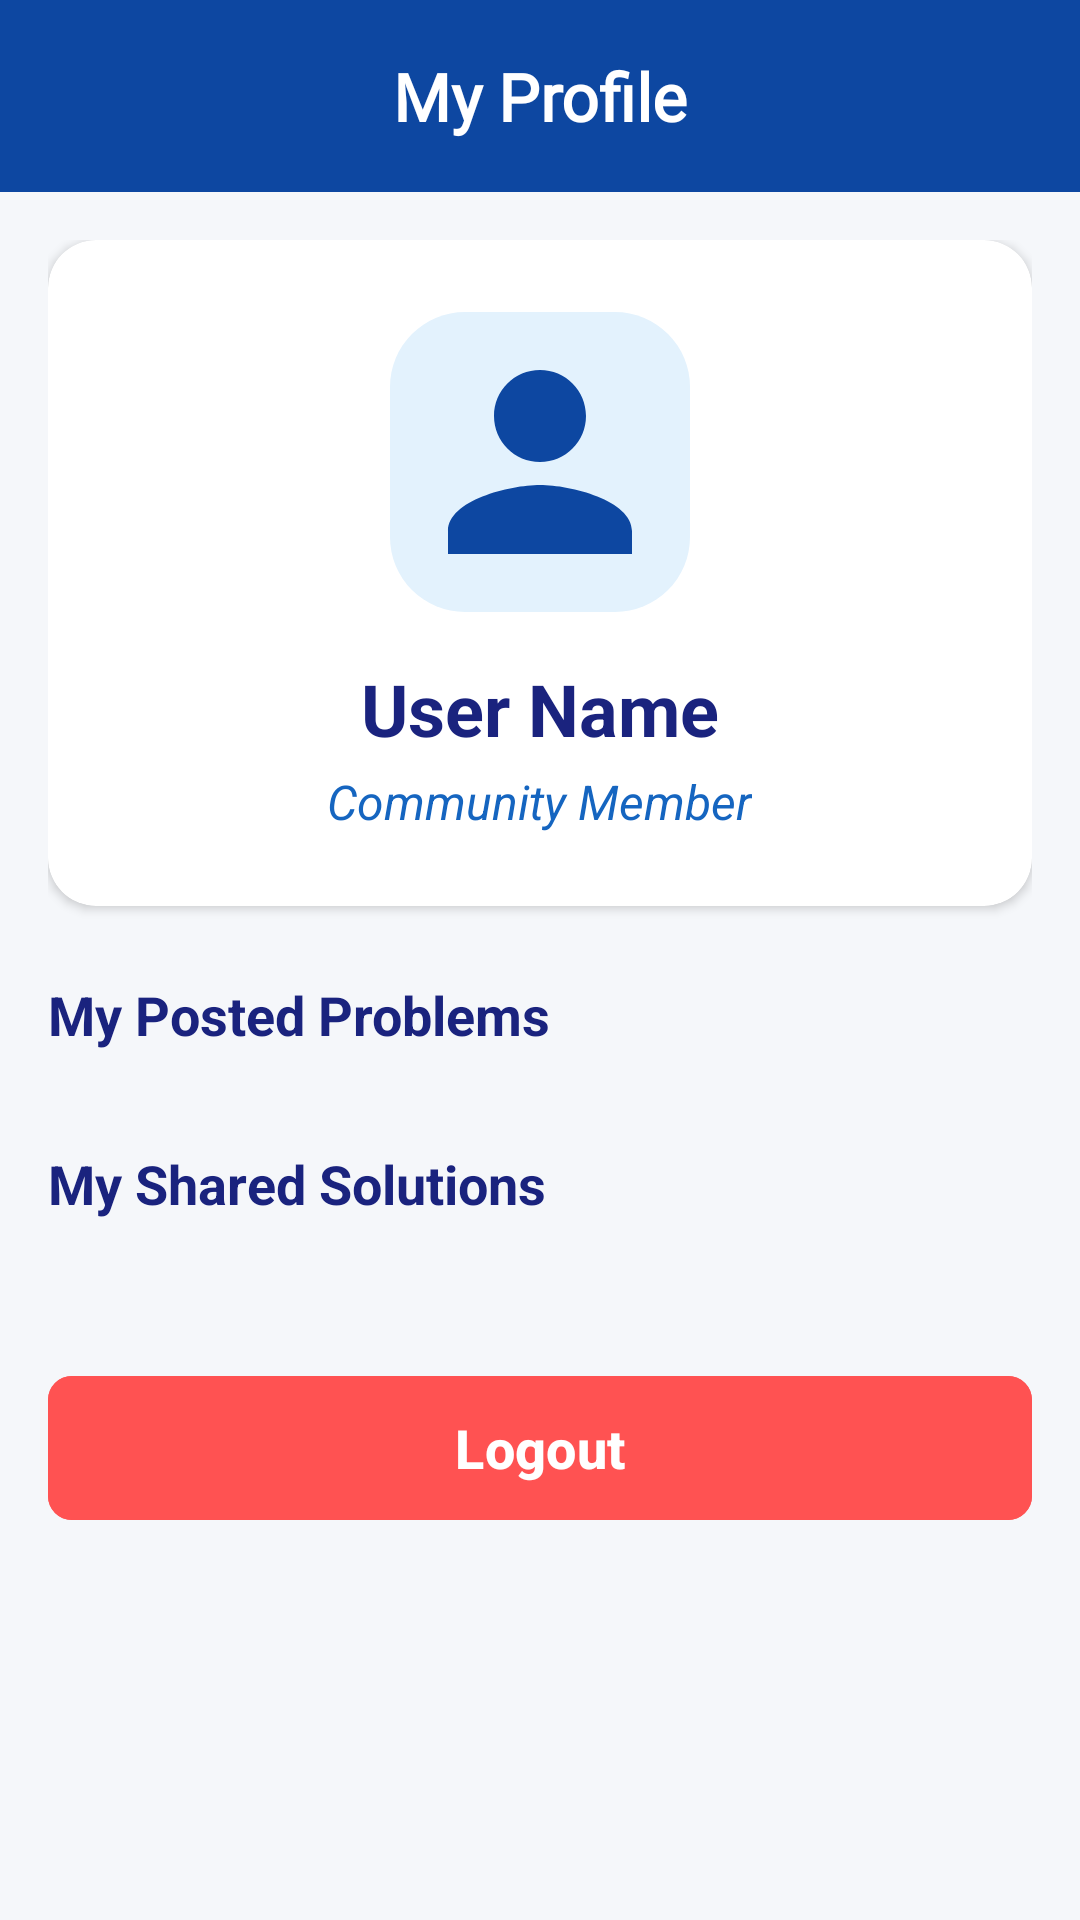

Layout XML and referenced resources for this Android screen:
<!-- AndroidManifest.xml: application theme Theme.Solve_Bridge -->
<!-- res/layout/activity_profile.xml -->
<?xml version="1.0" encoding="utf-8"?>
<androidx.coordinatorlayout.widget.CoordinatorLayout xmlns:android="http://schemas.android.com/apk/res/android"
    xmlns:app="http://schemas.android.com/apk/res-auto"
    android:layout_width="match_parent"
    android:layout_height="match_parent"
    android:background="@color/backgroundGray">

    <com.google.android.material.appbar.AppBarLayout
        android:layout_width="match_parent"
        android:layout_height="wrap_content"
        android:background="@color/colorPrimary"
        app:elevation="8dp">

        <androidx.appcompat.widget.Toolbar
            android:id="@+id/toolbar"
            android:layout_width="match_parent"
            android:layout_height="64dp">

            <ImageButton
                android:id="@+id/btnBack"
                android:layout_width="40dp"
                android:layout_height="40dp"
                android:background="?attr/selectableItemBackgroundBorderless"
                android:src="@drawable/ic_back_vector"
                app:tint="@color/white"
                android:layout_gravity="start|center_vertical"
                android:layout_marginStart="8dp"/>

            <TextView
                android:layout_width="wrap_content"
                android:layout_height="wrap_content"
                android:layout_gravity="center"
                android:fontFamily="@font/galada_regular"
                android:text="My Profile"
                android:textColor="@color/white"
                android:textSize="22sp"
                android:textStyle="bold" />

        </androidx.appcompat.widget.Toolbar>
    </com.google.android.material.appbar.AppBarLayout>

    <androidx.core.widget.NestedScrollView
        android:layout_width="match_parent"
        android:layout_height="match_parent"
        app:layout_behavior="@string/appbar_scrolling_view_behavior">

        <LinearLayout
            android:layout_width="match_parent"
            android:layout_height="wrap_content"
            android:orientation="vertical"
            android:padding="16dp">

            
            <androidx.cardview.widget.CardView
                android:layout_width="match_parent"
                android:layout_height="wrap_content"
                app:cardCornerRadius="16dp"
                app:cardElevation="2dp"
                app:cardBackgroundColor="@color/surfaceWhite">

                <LinearLayout
                    android:layout_width="match_parent"
                    android:layout_height="wrap_content"
                    android:gravity="center"
                    android:orientation="vertical"
                    android:padding="24dp">

                    <FrameLayout
                        android:layout_width="wrap_content"
                        android:layout_height="wrap_content">

                        <ImageView
                            android:id="@+id/profileImage"
                            android:layout_width="100dp"
                            android:layout_height="100dp"
                            android:padding="4dp"
                            android:src="@drawable/ic_nav_profile"
                            app:tint="@color/colorPrimary"
                            android:background="@drawable/rounded_button"
                            android:backgroundTint="@color/lightBlueBg" />
                    </FrameLayout>

                    <TextView
                        android:id="@+id/tvName"
                        android:layout_width="wrap_content"
                        android:layout_height="wrap_content"
                        android:layout_marginTop="16dp"
                        android:text="User Name"
                        android:textColor="@color/textPrimary"
                        android:textSize="24sp"
                        android:textStyle="bold" />

                    <TextView
                        android:id="@+id/tvRole"
                        android:layout_width="wrap_content"
                        android:layout_height="wrap_content"
                        android:layout_marginTop="4dp"
                        android:text="Community Member"
                        android:textColor="@color/colorSecondary"
                        android:textStyle="italic"
                        android:textSize="16sp" />
                </LinearLayout>
            </androidx.cardview.widget.CardView>

            
            <TextView
                android:layout_width="wrap_content"
                android:layout_height="wrap_content"
                android:layout_marginTop="24dp"
                android:layout_marginBottom="8dp"
                android:text="My Posted Problems"
                android:textColor="@color/textPrimary"
                android:textSize="18sp"
                android:textStyle="bold" />

            <androidx.recyclerview.widget.RecyclerView
                android:id="@+id/recyclerProblems"
                android:layout_width="match_parent"
                android:layout_height="wrap_content"
                android:nestedScrollingEnabled="false" />

            <TextView
                android:layout_width="wrap_content"
                android:layout_height="wrap_content"
                android:layout_marginTop="24dp"
                android:layout_marginBottom="8dp"
                android:text="My Shared Solutions"
                android:textColor="@color/textPrimary"
                android:textSize="18sp"
                android:textStyle="bold" />

            <androidx.recyclerview.widget.RecyclerView
                android:id="@+id/recyclerSolutions"
                android:layout_width="match_parent"
                android:layout_height="wrap_content"
                android:nestedScrollingEnabled="false" />

            <com.google.android.material.button.MaterialButton
                android:id="@+id/btnLogout"
                android:layout_width="match_parent"
                android:layout_height="56dp"
                android:layout_marginTop="40dp"
                android:layout_marginBottom="24dp"
                android:backgroundTint="#FF5252"
                android:text="Logout"
                android:textAllCaps="false"
                android:textColor="@color/white"
                android:textSize="18sp"
                android:textStyle="bold"
                app:cornerRadius="8dp" />

        </LinearLayout>
    </androidx.core.widget.NestedScrollView>

</androidx.coordinatorlayout.widget.CoordinatorLayout>
<!-- resources referenced by this layout -->
<resources>
  <color name="backgroundGray">#F5F7FA</color>
  <color name="colorPrimary">#0D47A1</color>
  <color name="colorSecondary">#1565C0</color>
  <color name="lightBlueBg">#E3F2FD</color>
  <color name="surfaceWhite">#FFFFFF</color>
  <color name="textPrimary">#1A237E</color>
  <color name="white">#FFFFFFFF</color>
  <!-- drawable ic_nav_profile (drawable) -->
  <vector xmlns:android="http://schemas.android.com/apk/res/android"
      android:width="24dp"
      android:height="24dp"
      android:viewportWidth="24"
      android:viewportHeight="24"
      android:tint="@color/textPrimary">
      <path
          android:fillColor="@android:color/white"
          android:pathData="M12,12c2.21,0 4,-1.79 4,-4s-1.79,-4 -4,-4 -4,1.79 -4,4 1.79,4 4,4zM12,14c-2.67,0 -8,1.34 -8,4v2h16v-2c0,-2.66 -5.33,-4 -8,-4z" />
  </vector>
  <!-- drawable rounded_button (drawable) -->
  <?xml version="1.0" encoding="utf-8"?>
  <shape xmlns:android="http://schemas.android.com/apk/res/android">
      <solid android:color="#E6FBFF" />
      <corners android:radius="25dp" />
  </shape>
  <style name="Theme.Solve_Bridge" parent="Base.Theme.Solve_Bridge" />
  <style name="Base.Theme.Solve_Bridge" parent="Theme.Material3.DayNight.NoActionBar">
          
          <item name="colorPrimary">@color/colorPrimary</item>
          <item name="colorPrimaryVariant">@color/colorPrimaryVariant</item>
          <item name="colorOnPrimary">@color/white</item>
  
          
          <item name="colorSecondary">@color/colorPrimary</item>
          <item name="colorOnSecondary">@color/white</item>
          <item name="colorSecondaryContainer">@color/lightBlueBg</item>
          <item name="colorOnSecondaryContainer">@color/colorPrimary</item>
  
          
          <item name="colorTertiary">@color/colorSecondary</item>
          <item name="colorOnTertiary">@color/white</item>
          <item name="colorTertiaryContainer">@color/lightBlueBg</item>
          <item name="colorOnTertiaryContainer">@color/colorPrimary</item>
  
          
          <item name="android:windowBackground">@color/backgroundGray</item>
          <item name="colorSurface">@color/surfaceWhite</item>
          <item name="colorOnSurface">@color/textPrimary</item>
          <item name="colorSurfaceVariant">@color/backgroundGray</item>
          <item name="colorOnSurfaceVariant">@color/textSecondary</item>
  
          
          <item name="android:statusBarColor">@color/colorPrimaryVariant</item>
          <item name="android:windowLightStatusBar" tools:targetApi="m">false</item>
  
          
          <item name="colorControlHighlight">#200D47A1</item>
          <item name="colorAccent">@color/colorPrimary</item>
  
          <item name="navigationViewStyle">@style/Widget.SolveBridge.NavigationView</item>
      </style>
  <color name="colorPrimaryVariant">#002171</color>
  <color name="textSecondary">#5C6BC0</color>
  <style name="Widget.SolveBridge.NavigationView" parent="Widget.Material3.NavigationView">
          <item name="itemActiveIndicatorStyle">@style/Widget.SolveBridge.NavigationView.ActiveIndicator</item>
          <item name="itemIconTint">@color/nav_item_tint</item>
          <item name="itemTextColor">@color/nav_item_tint</item>
          <item name="itemRippleColor">#200D47A1</item>
      </style>
  <style name="Widget.SolveBridge.NavigationView.ActiveIndicator">
          <item name="android:color">@color/lightBlueBg</item>
      </style>
</resources>
